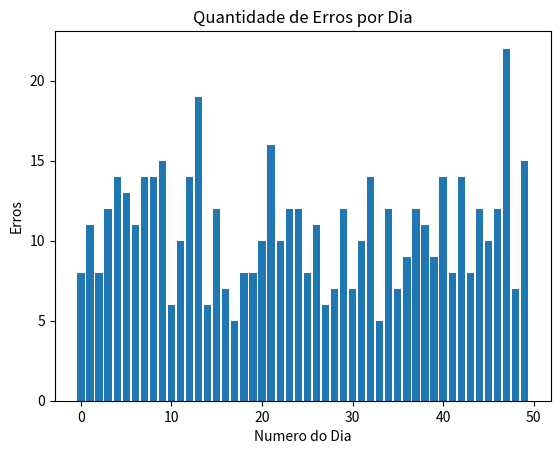
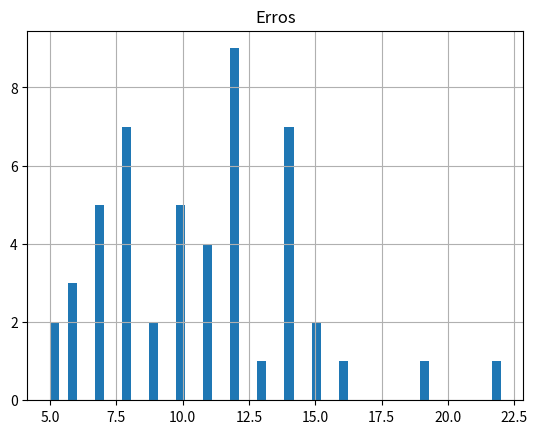

The matplotlib source for these figures, in order:
import matplotlib.pyplot as plt
import pandas as pd
erros = [8, 11, 8, 12, 14, 13, 11, 14, 14, 15, 6, 10, 14, 19, 6, 12, 7, 5, 8, 8, 10, 16, 10,
         12, 12, 8, 11, 6, 7, 12, 7, 10, 14, 5, 12, 7, 9, 12, 11, 9, 14, 8, 14, 8, 12, 10, 12, 22, 7, 15]


def plot_histogram(data):
    df = pd.DataFrame({'Erros': data})
    df.hist(bins=len(data))
    plt.savefig('./out/hist.png')


def plot_bar(data):
    plt.bar(range(len(data)), data)
    plt.title("Quantidade de Erros por Dia")
    plt.xlabel("Numero do Dia")
    plt.ylabel("Erros")
    plt.savefig('./out/bar.png')


plot_bar(erros)

plot_histogram(erros)


def get_key(item):
    if (item < 10):
        return 0

    return (item - (item % 10)) / 10


def plot_leefs(data):
    data = sorted(data)

    arr = []

    key = 0

    for item in data:
        if (key == get_key(item)):
            arr.append(item % 10)
        else:
            print(str(key), '|', arr)
            arr.clear()
            key += 1

            arr.append(item % 10)

    print(str(key), '|', arr)


plot_leefs(erros)
